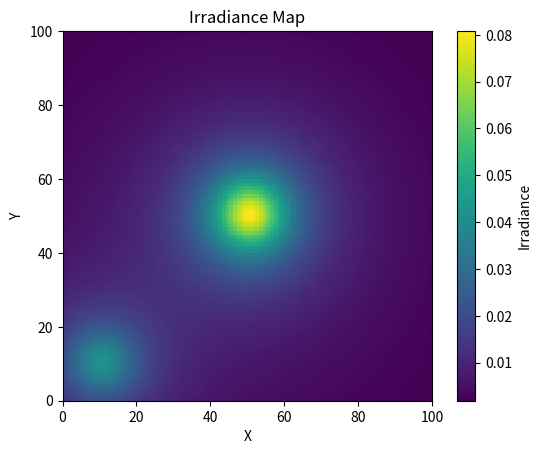

Generate this figure with matplotlib:
import numpy as np
import matplotlib.pyplot as plt


def calculate_irradiance(position, sources):
    """
    Calculate irradiance at a given position on the surface.

    Parameters:
        position (np.array): 3D coordinates of the point on the surface.
        sources (list): List of light sources, where each source is a tuple (source_position, intensity).

    Returns:
        irradiance (float): Total irradiance at the given position.
    """
    irradiance = 0.0
    for source_position, intensity in sources:
        distance = np.linalg.norm(position - source_position)
        irradiance += intensity / (4 * np.pi * distance ** 2)
    return irradiance


def generate_irradiance_map(surface_size, sources):
    """
    Generate an irradiance map for a surface with punctual light sources.

    Parameters:
        surface_size (tuple): Size of the surface (width, height).
        sources (list): List of light sources, where each source is a tuple (source_position, intensity).

    Returns:
        irradiance_map (np.array): 2D array representing the irradiance map.
    """
    width, height = surface_size
    irradiance_map = np.zeros((width, height))

    for i in range(width):
        for j in range(height):
            position = np.array([i, j, 0])  # Assuming a 2D surface in the xy-plane
            irradiance_map[i, j] = calculate_irradiance(position, sources)

    return irradiance_map


# Example usage:
light_sources = [
    (np.array([50, 50, 10]), 100),  # Example light source at position [5, 5, 10] with intensity 100
    (np.array([10, 10, 10]), 50),  # Another light source at position [10, 10, 10] with intensity 50
]

surface_size = (100, 100)  # Adjust the size of the surface as needed
irradiance_map = generate_irradiance_map(surface_size, light_sources)

# Display the irradiance map using matplotlib
plt.imshow(irradiance_map, cmap='viridis', origin='lower', extent=(0, surface_size[0], 0, surface_size[1]))
plt.colorbar(label='Irradiance')
plt.title('Irradiance Map')
plt.xlabel('X')
plt.ylabel('Y')
plt.show()